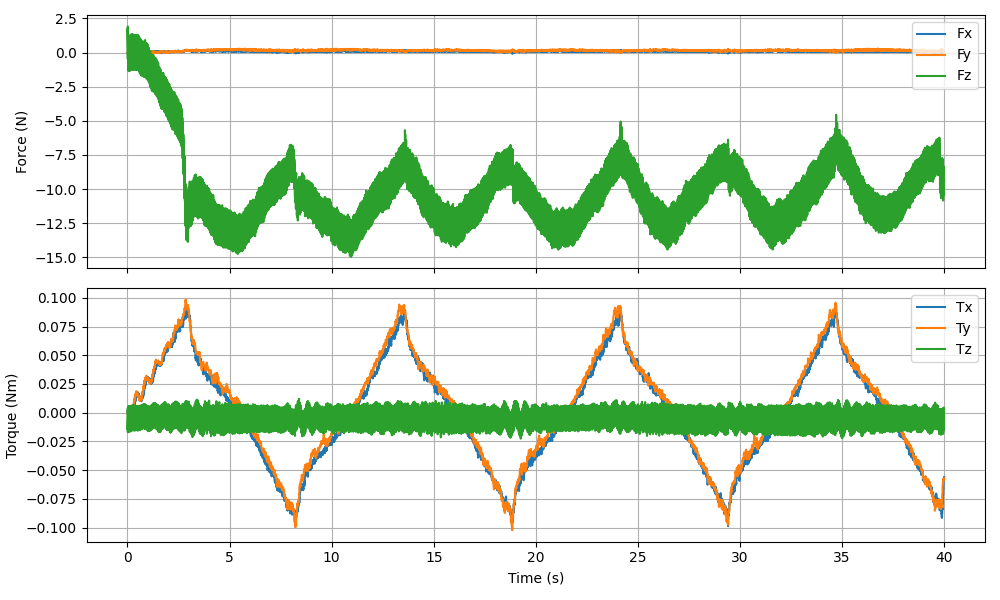

Values plotted in this chart, from the file beside it:
timestamp, Fx (N), Fy (N), Fz (N), Tx (Nm), Ty (Nm), Tz (Nm)
1769547138, 0.005709, -0.01759, 1.694, 0.001413, -0.000893, -0.01412
1769547138, 0.01426, -0.009663, -0.4845, -0.000403, -0.000617, 0.003980
1769547138, 0.006542, -0.008427, 0.1313, 0.000134, -0.000004, -0.001304
1769547138, 0.01795, 0.03848, 1.906, 0.001483, 0.000656, -0.01688
1769547138, -0.006137, -0.02131, 0.02634, 0.000332, -0.000423, -0.002026
1769547138, 0.003500, 0.03764, -0.5271, -0.000297, 0.000347, 0.001674
1769547138, 0.002460, -0.0114, 0.3053, 0.000508, -0.000124, -0.005836
1769547138, 0.03336, -0.006711, 1.032, 0.001242, -0.000056, -0.01294
1769547138, 0.000668, 0.003603, -1.341, -0.000653, 0.000519, 0.005661
1769547138, 0.01332, 0.003327, -0.003517, 0.000490, -0.000137, -0.005815
1769547138, 0.02365, -0.001867, 0.992, 0.001327, -0.001053, -0.01467
1769547138, -0.005794, -0.01966, -1.306, -0.000402, -0.001000, 0.003945
1769547138, 0.005144, 0.01581, -0.6722, -0.000042, -0.001025, -0.001256
1769547138, -0.008177, 0.04508, 1.143, 0.001069, 0.000132, -0.01681
1769547138, -0.005331, 0.002724, -0.6215, 0.000168, -0.001960, -0.001124
1769547138, -0.02431, 0.008377, -0.9455, -0.000272, -0.001431, 0.001561
1769547138, -0.006477, 0.01226, -0.02404, 0.000234, -0.002063, -0.005726
1769547138, -0.004175, -0.007239, 0.8903, 0.000605, -0.002150, -0.01313
1769547138, -0.009357, 0.02049, -1.363, -0.001700, -0.001796, 0.005852
1769547138, -0.007155, 0.01804, 0.02513, -0.001038, -0.002339, -0.005358
1769547138, -0.004407, 0.006630, 1.141, -0.000347, -0.002685, -0.01462
1769547138, -0.01235, 0.02411, -1.139, -0.002582, -0.002484, 0.004176
1769547138, -0.01156, 0.01399, -0.4856, -0.001931, -0.002432, -0.000922
1769547138, -0.007433, 0.08349, 1.269, -0.001105, -0.000990, -0.01631
1769547138, -0.01204, -0.000238, -0.3607, -0.001552, -0.003461, -0.001872
1769547138, -0.02209, 0.02841, -0.864, -0.001781, -0.002478, 0.002028
1769547138, -0.004027, 0.01385, 0.1, -0.000419, -0.003123, -0.005678
1769547138, -0.02824, -0.02167, 0.895, 0.000454, -0.003781, -0.01245
1769547138, -0.02257, 0.03348, -1.295, -0.001671, -0.003358, 0.005803
1769547138, -0.03331, -0.005901, 0.05095, -0.000895, -0.003540, -0.005465
1769547138, -0.01754, 0.01697, 1.065, -0.000465, -0.004332, -0.01388
1769547138, -0.03664, -0.0115, -1.137, -0.002222, -0.003992, 0.004510
1769547138, -0.02246, 0.03077, -0.5089, -0.002460, -0.003476, -0.000898
1769547138, -0.04244, 0.08892, 1.313, -0.001688, -0.001533, -0.01611
1769547138, -0.02964, 0.006840, -0.3733, -0.002660, -0.003675, -0.001397
1769547138, -0.02426, 0.04545, -0.7454, -0.003099, -0.002096, 0.001894
1769547138, -0.02389, 0.04564, 0.1934, -0.003289, -0.002103, -0.005523
1769547138, -0.01354, 0.03686, 1.075, -0.003288, -0.001981, -0.01304
1769547138, -0.01958, 0.07632, -1.242, -0.005916, -0.001377, 0.006141
1769547138, -0.01676, 0.05439, 0.138, -0.004751, -0.001265, -0.005408
1769547138, -0.009500, 0.05507, 1.174, -0.003377, -0.001680, -0.01363
1769547138, -0.02817, 0.03972, -1.006, -0.004459, -0.000432, 0.004293
1769547138, -0.006765, 0.0461, -0.3557, -0.003004, -0.000041, -0.000951
1769547138, -0.03546, 0.08447, 1.354, -0.001421, 0.002122, -0.01546
1769547138, -0.007465, 0.009998, -0.3061, -0.001965, 0.000175, -0.001117
1769547138, -0.009824, 0.05623, -0.7875, -0.002271, 0.001244, 0.002443
1769547138, -0.03303, 0.01583, 0.1763, -0.001371, 0.000712, -0.005200
1769547138, -0.003873, 0.05164, 1.04, -0.000608, 0.000448, -0.01258
1769547138, -0.03039, 0.009762, -1.261, -0.001466, 0.001665, 0.006465
1769547138, -0.008975, 0.0177, 0.2004, 0.000314, 0.001651, -0.005340
1769547138, -0.000104, -0.000316, 1.261, 0.001782, 0.002439, -0.01434
1769547138, 0.009180, 0.01185, -0.9943, -0.000230, 0.003031, 0.004391
1769547138, 0.002089, 0.02241, -0.3855, 0.000034, 0.003653, -0.000723
1769547138, -0.03117, 0.08963, 1.324, 0.000335, 0.006033, -0.01539
1769547138, 0.02613, 0.0477, -0.3132, -0.000817, 0.004475, -0.001549
1769547138, -0.01492, 0.06283, -0.7558, -0.001346, 0.006344, 0.002102
1769547138, 0.003464, 0.04167, 0.1867, 0.000053, 0.006309, -0.005230
1769547138, 0.02419, 0.03758, 1.068, 0.001877, 0.006866, -0.01251
1769547138, -0.002878, 0.006965, -1.247, 0.001137, 0.007324, 0.006667
1769547138, 0.0262, 0.01664, 0.1542, 0.002756, 0.007560, -0.005025
... 7,937 more rows
